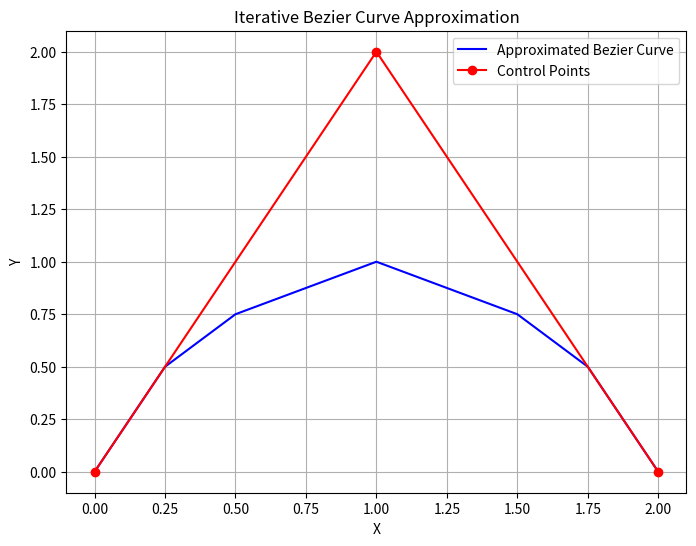

Python code for this plot:
import numpy as np
import matplotlib.pyplot as plt

def bezier_curve_iterative(P0, P1, P2, iterations):
    points = [P0, P1, P2]
    
    for _ in range(iterations):
        new_points = []
        # Step a: Create new points Q0 and Q1
        Q0 = (P0 + P1) / 2
        Q1 = (P1 + P2) / 2
        
        # Step b & c: Create new point R0
        R0 = (Q0 + Q1) / 2
        
        # Steps for next level of iteration
        S0 = (P0 + Q0) / 2
        S1 = (Q0 + R0) / 2
        S2 = (R0 + Q1) / 2
        S3 = (Q1 + P2) / 2
        
        T0 = (S0 + S1) / 2
        T1 = (S2 + S3) / 2
        
        # Update points for next iteration
        new_points.extend([P0, S0, T0, R0, T1, S3, P2])
        
        points = new_points
    
    return points

# Define initial control points
P0 = np.array([0, 0])
P1 = np.array([1, 2])
P2 = np.array([2, 0])

# Number of iterations
iterations = 2

# Calculate points
bezier_points = bezier_curve_iterative(P0, P1, P2, iterations)
print(bezier_points)
# Extracting x and y coordinates
x_points = [p[0] for p in bezier_points]
y_points = [p[1] for p in bezier_points]

# Plotting the curve
plt.figure(figsize=(8, 6))
plt.plot(x_points, y_points, 'b-', label='Approximated Bezier Curve')
plt.plot([P0[0], P1[0], P2[0]], [P0[1], P1[1], P2[1]], 'ro-', label='Control Points')
plt.legend()
plt.title('Iterative Bezier Curve Approximation')
plt.xlabel('X')
plt.ylabel('Y')
plt.grid(True)
plt.show()
